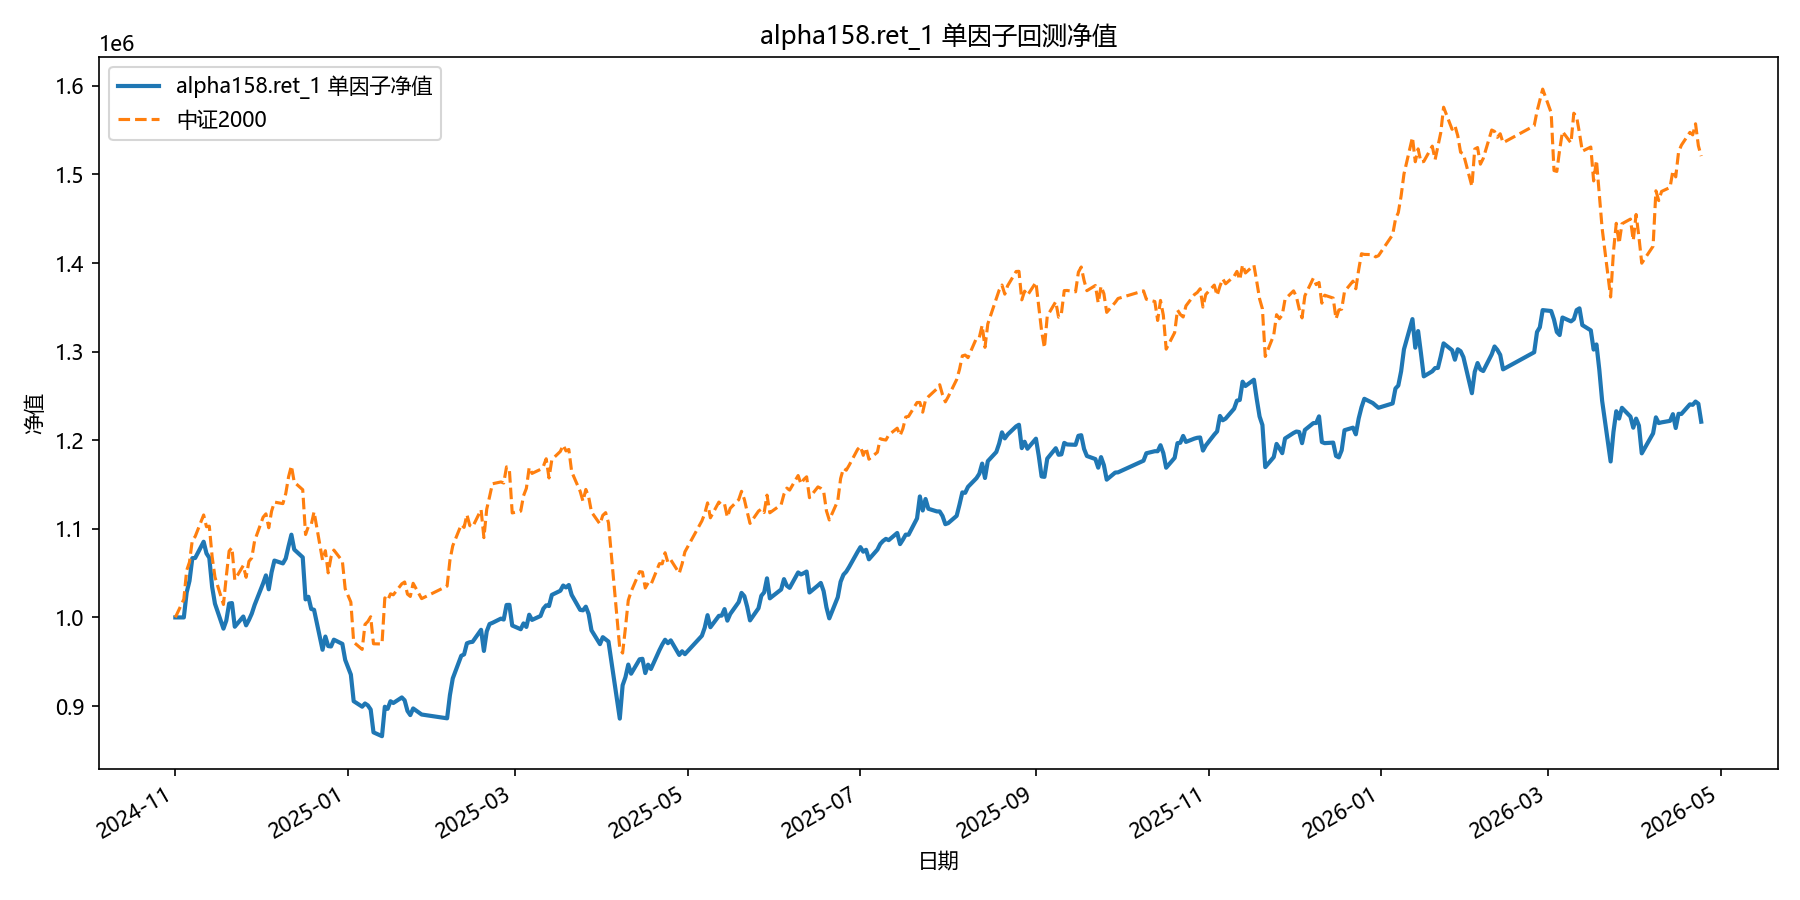

Source data for this figure (header and first rows):
date, equity
2024-11-01, 1000000
2024-11-04, 1000000
2024-11-05, 1028141
2024-11-06, 1041249
2024-11-07, 1066872
2024-11-08, 1067056
2024-11-11, 1085439
2024-11-12, 1072237
2024-11-13, 1067256
2024-11-14, 1034432
2024-11-15, 1015466
2024-11-18, 987330
2024-11-19, 996407
2024-11-20, 1015687
2024-11-21, 1016207
2024-11-22, 989508
2024-11-25, 1001011
2024-11-26, 991068
2024-11-27, 997122
2024-11-28, 1004282
2024-11-29, 1014047
2024-12-02, 1038376
2024-12-03, 1047465
2024-12-04, 1031751
2024-12-05, 1050971
2024-12-06, 1064165
2024-12-09, 1060974
2024-12-10, 1066540
2024-12-11, 1080441
2024-12-12, 1093379
2024-12-13, 1076657
2024-12-16, 1067835
2024-12-17, 1020375
2024-12-18, 1023312
2024-12-19, 1009575
2024-12-20, 1008613
2024-12-23, 963518
2024-12-24, 978423
2024-12-25, 967640
2024-12-26, 967226
2024-12-27, 974885
2024-12-30, 970135
2024-12-31, 952060
2025-01-02, 935500
2025-01-03, 905460
2025-01-06, 899266
2025-01-07, 902859
2025-01-08, 900731
2025-01-09, 896060
2025-01-10, 870282
2025-01-13, 865953
2025-01-14, 899180
2025-01-15, 896812
2025-01-16, 905398
2025-01-17, 903412
2025-01-20, 909679
2025-01-21, 906456
2025-01-22, 894471
2025-01-23, 889784
2025-01-24, 897279
... 299 more rows
